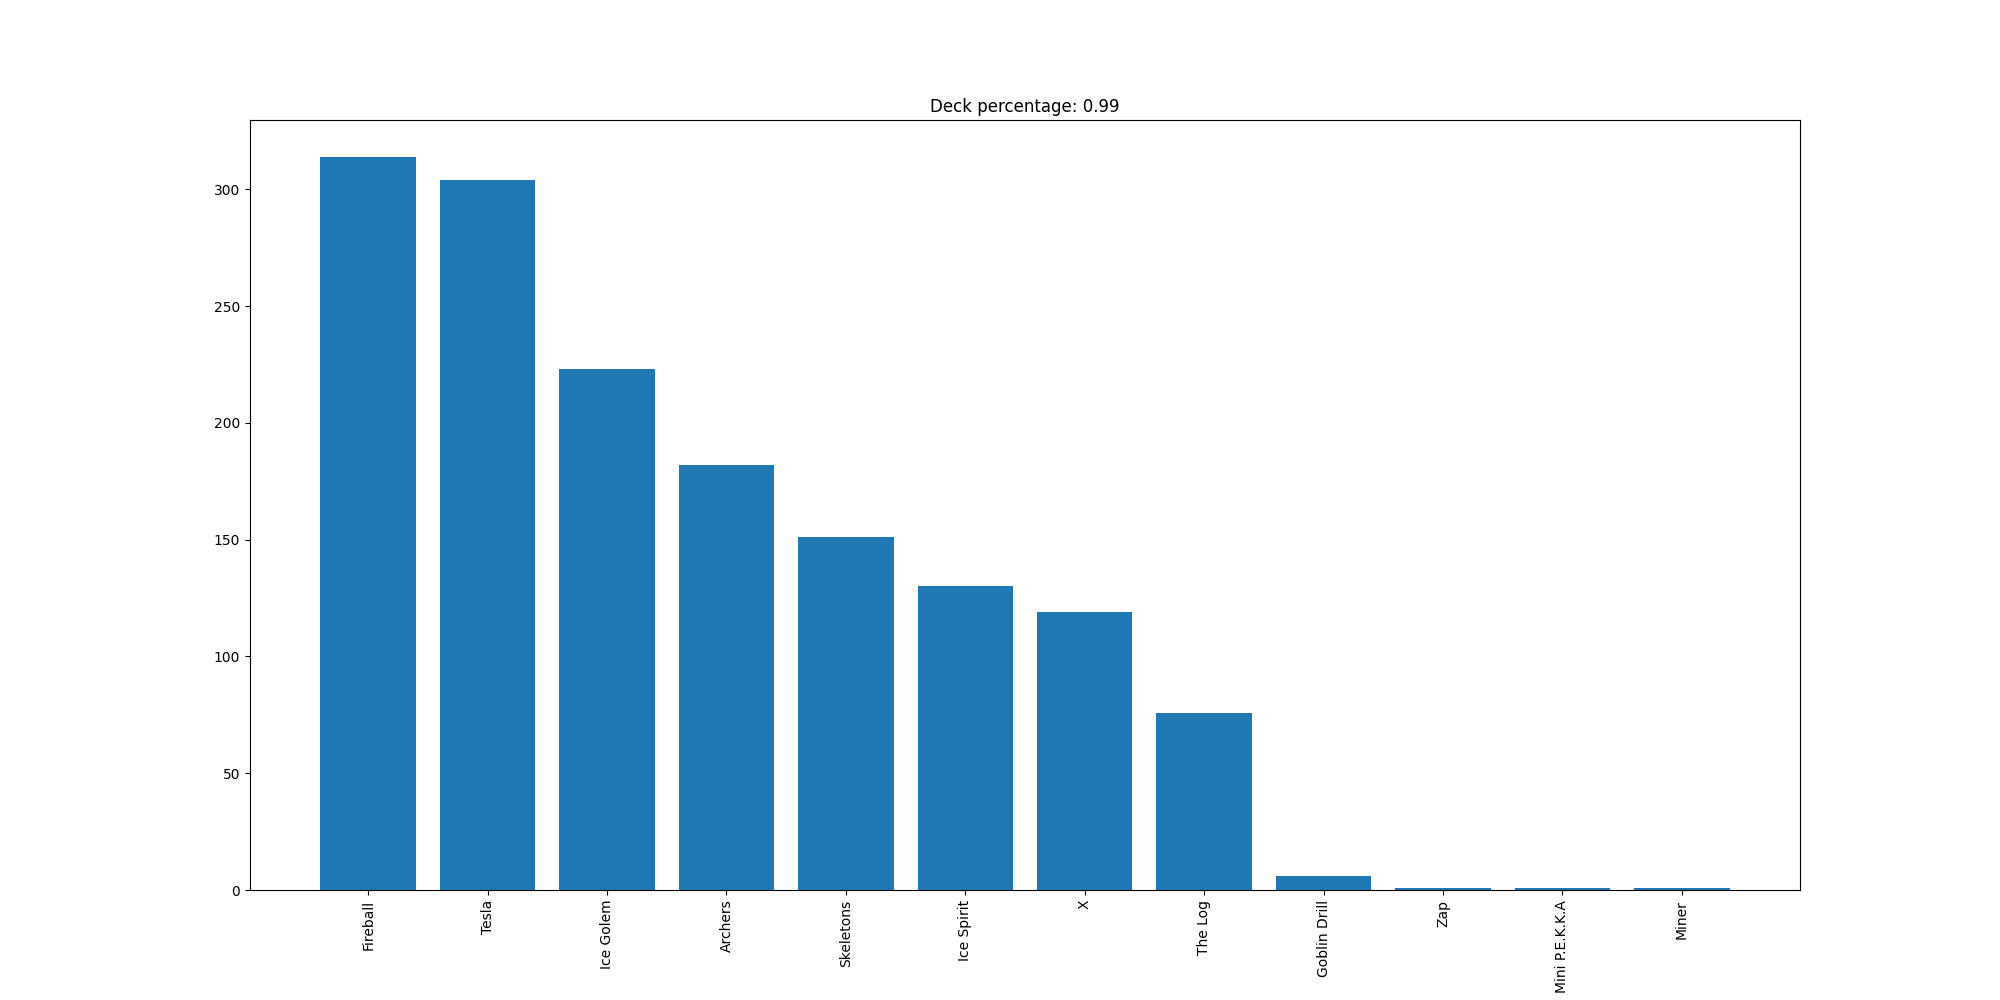

The table this chart was drawn from, first rows:
Fireball, 314
Tesla, 304
Ice Golem, 223
Archers, 182
Skeletons, 151
Ice Spirit, 130
X, 119
The Log, 76
Goblin Drill, 6
Zap, 1
Mini P.E.K.K.A, 1
Miner, 1
